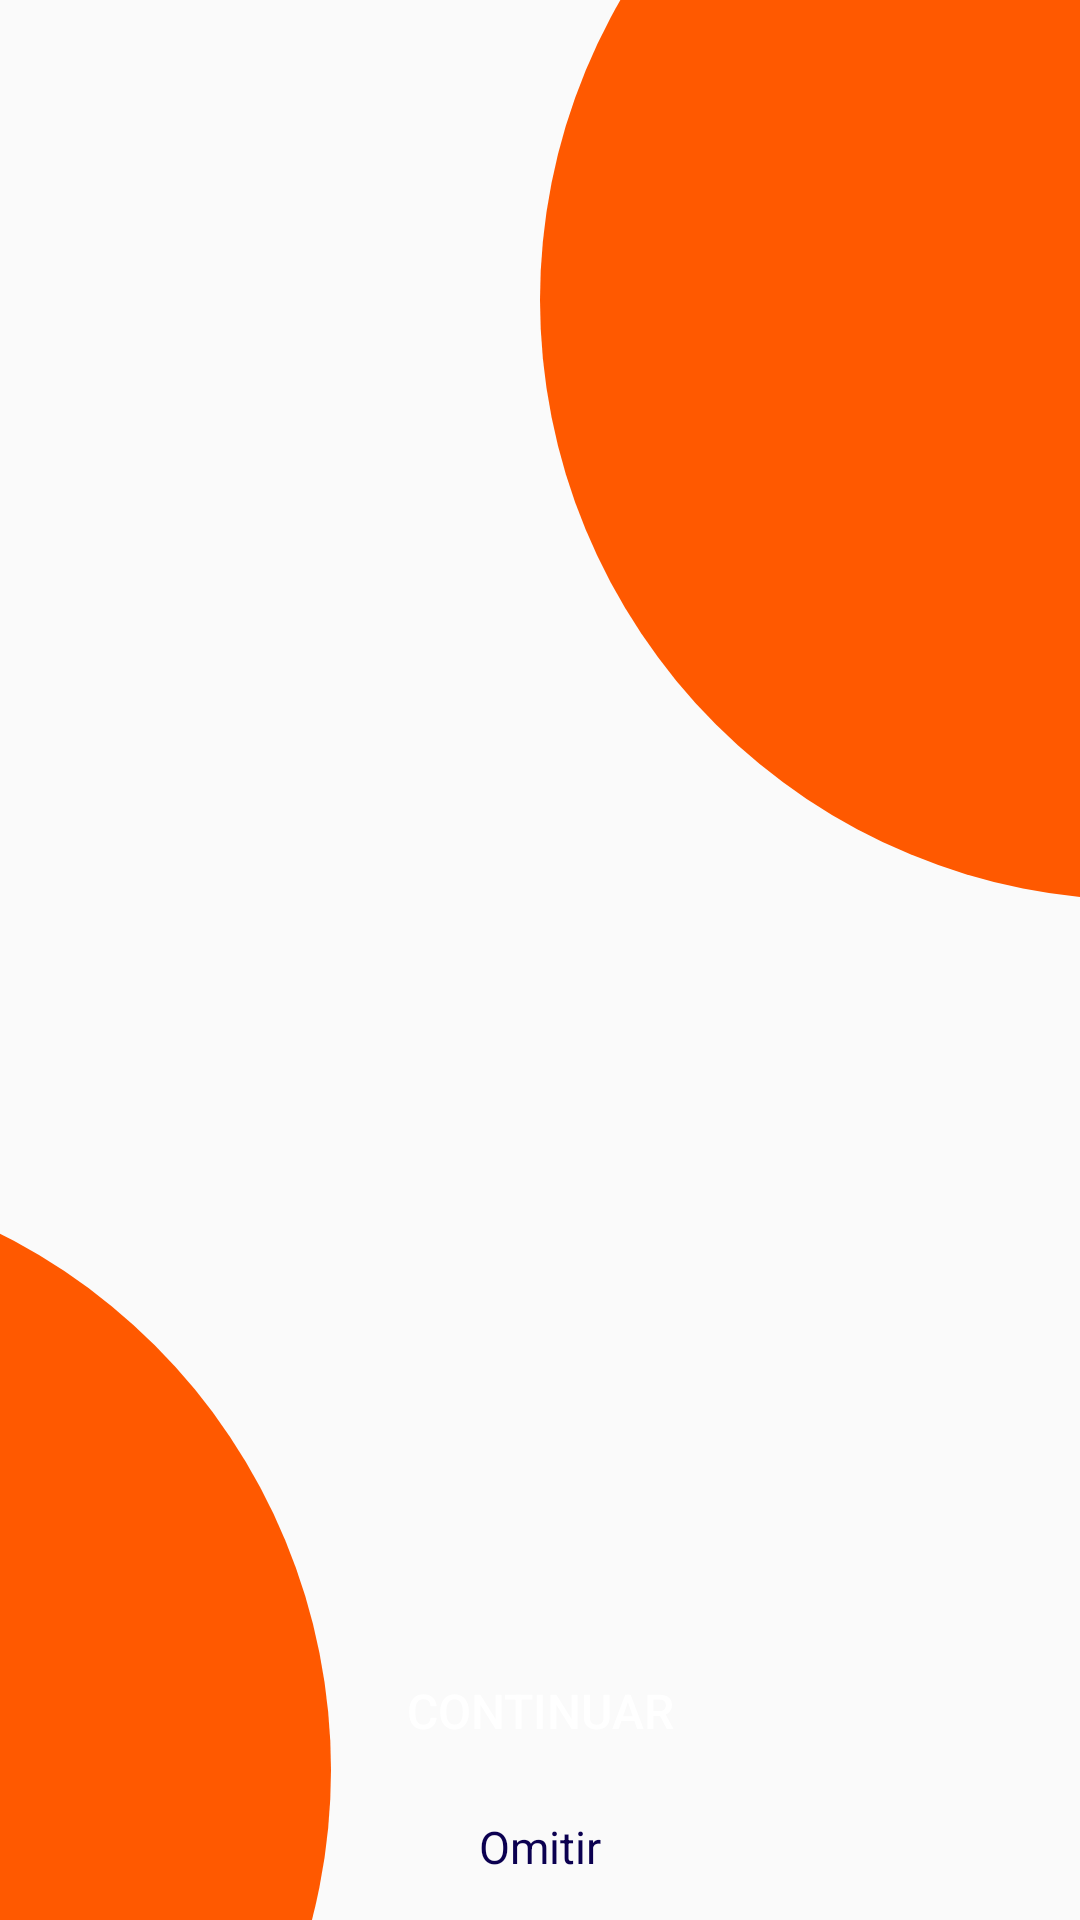

Android layout source for this screen:
<!-- AndroidManifest.xml: activity theme Theme.AppCompat.Light.NoActionBar -->
<!-- res/layout/activity_tutorial.xml -->
<?xml version="1.0" encoding="utf-8"?>
<androidx.constraintlayout.widget.ConstraintLayout xmlns:android="http://schemas.android.com/apk/res/android"
    xmlns:app="http://schemas.android.com/apk/res-auto"
    xmlns:tools="http://schemas.android.com/tools"
    android:layout_width="match_parent"
    android:layout_height="match_parent"
    android:layout_centerInParent="false"
    tools:context=".TutorialActivity">

    <Button
        android:id="@+id/btn_continuar"
        android:layout_width="180sp"
        android:layout_height="50dp"
        android:layout_marginTop="-25dp"
        android:background="@drawable/diseniobotonaceptar"
        android:text="@string/btn_continuar"
        android:textColor="@color/white"
        android:textSize="16dp"
        android:translationZ="2dp"
        app:layout_constraintEnd_toEndOf="parent"
        app:layout_constraintStart_toStartOf="parent"
        app:layout_constraintTop_toBottomOf="@+id/linearLayout"></Button>

    <LinearLayout
        android:id="@+id/linearLayout"
        android:layout_width="330dp"
        android:layout_height="500dp"
        android:background="@drawable/disenioformulario"
        android:gravity="center_horizontal"
        android:orientation="vertical"
        android:padding="16dp"
        android:translationZ="1dp"
        app:layout_constraintBottom_toBottomOf="parent"
        app:layout_constraintEnd_toEndOf="parent"
        app:layout_constraintStart_toStartOf="parent"
        app:layout_constraintTop_toTopOf="parent">

    </LinearLayout>

    <TextView
        android:id="@+id/tv_omitir"
        android:layout_width="wrap_content"
        android:layout_height="wrap_content"
        android:text="@string/txt_link_omitir_tutorial"
        android:textAlignment="center"
        android:textColor="@color/text_primary"
        android:textSize="15dp"
        android:translationZ="1dp"
        android:layout_marginTop="10dp"
        app:layout_constraintEnd_toEndOf="parent"
        app:layout_constraintStart_toStartOf="parent"
        app:layout_constraintTop_toBottomOf="@+id/btn_continuar" />

    <FrameLayout
        android:layout_width="400dp"
        android:layout_height="400dp"
        android:background="@drawable/diseniocirculo"
        android:translationX="180dp"
        android:translationY="-100dp"
        app:layout_constraintTop_toTopOf="parent"
        tools:ignore="MissingConstraints" />

    <FrameLayout
        android:layout_width="400dp"
        android:layout_height="400dp"
        android:background="@drawable/diseniocirculo"
        android:translationX="-250dp"
        android:translationY="150dp"
        android:visibility="visible"
        app:layout_constraintBottom_toBottomOf="parent"
        app:layout_constraintEnd_toEndOf="parent" />




</androidx.constraintlayout.widget.ConstraintLayout>
<!-- resources referenced by this layout -->
<resources>
  <color name="text_primary">#0B0050</color>
  <color name="white">#FFFFFFFF</color>
  <!-- drawable diseniocirculo (drawable) -->
  <?xml version="1.0" encoding="utf-8"?>
  <shape xmlns:android="http://schemas.android.com/apk/res/android"
      android:shape="rectangle" android:padding="10dp">
      <solid android:color="@color/orange_primary"/>
      <corners android:radius="1000dp"/>
  </shape>
  <string name="btn_continuar">Continuar</string>
  <string name="txt_link_omitir_tutorial">Omitir</string>
  <color name="orange_primary">#FF5900</color>
</resources>
